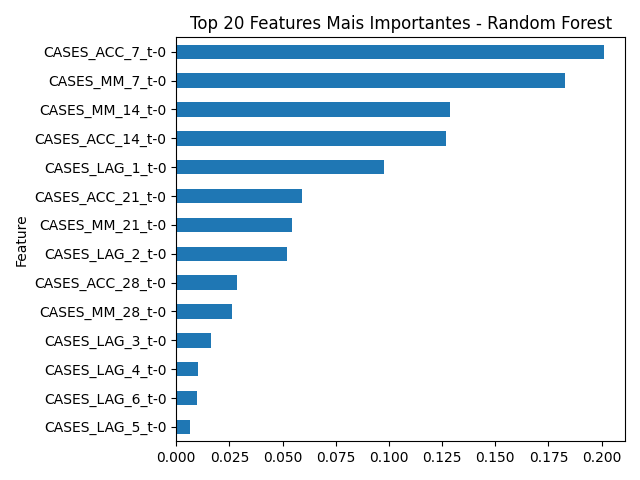

Data behind this chart, as committed beside it:
Feature, Importance
CASES_ACC_7_t-0, 0.201
CASES_MM_7_t-0, 0.1829
CASES_MM_14_t-0, 0.1286
CASES_ACC_14_t-0, 0.1267
CASES_LAG_1_t-0, 0.09775
CASES_ACC_21_t-0, 0.05912
CASES_MM_21_t-0, 0.05422
CASES_LAG_2_t-0, 0.05212
CASES_ACC_28_t-0, 0.02871
CASES_MM_28_t-0, 0.02631
CASES_LAG_3_t-0, 0.01631
CASES_LAG_4_t-0, 0.0101
CASES_LAG_6_t-0, 0.00975
CASES_LAG_5_t-0, 0.006461
